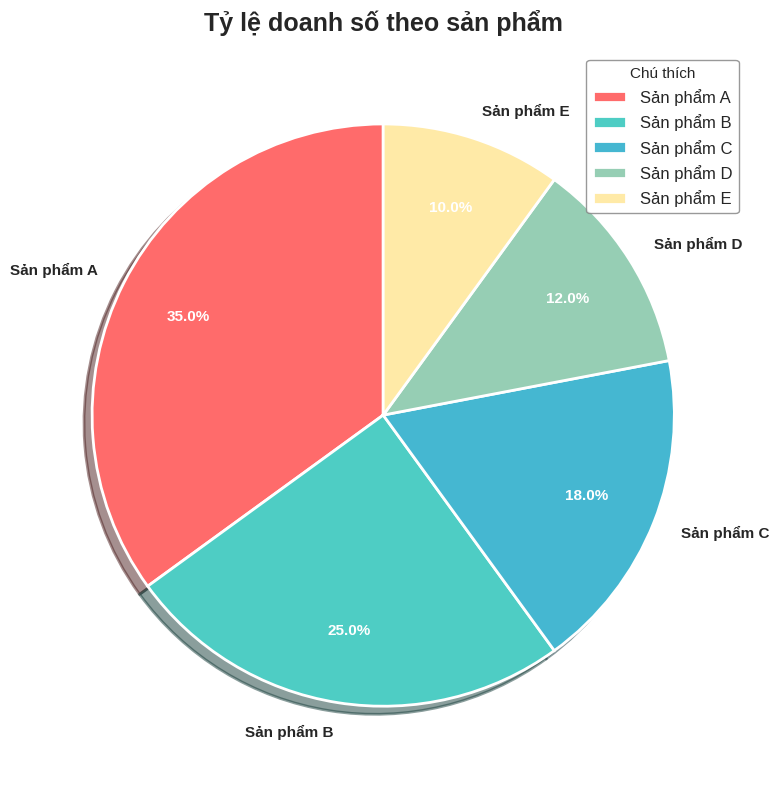

This figure's Python source: (Note: this script raises an exception after producing the figure.)
"""
Pie Chart - Biểu đồ tròn
Prompts: charts/prompts/06_pie_chart_prompt.md
"""
import matplotlib.pyplot as plt
import pandas as pd
import numpy as np
from typing import Optional, List, Tuple, Union


class PieConfig:
    """Cấu hình mặc định cho Pie Chart."""

    DEFAULTS = {
        'figsize': (10, 8),
        'dpi': 150,
        'style': 'seaborn-v0_8-whitegrid',
        'colors': ['#3498db', '#e74c3c', '#2ecc71', '#f39c12', '#9b59b6', '#1abc9c', '#e67e22', '#9b59b6'],
        'title_fontsize': 18,
    }

    PALETTES = {
        'modern': ['#3498db', '#e74c3c', '#2ecc71', '#f39c12', '#9b59b6', '#1abc9c'],
        'pastel': ['#a8d5e2', '#f7c6c7', '#c5e8b7', '#ffe0b2', '#e1bee7', '#b3e5fc'],
        'vibrant': ['#FF6B6B', '#4ECDC4', '#45B7D1', '#96CEB4', '#FFEAA7', '#DDA0DD'],
        'warm': ['#e74c3c', '#e67e22', '#f39c12', '#f1c40f', '#2ecc71', '#27ae60'],
        'cool': ['#3498db', '#2980b9', '#1abc9c', '#16a085', '#9b59b6', '#8e44ad'],
        'monochrome': ['#2c3e50', '#34495e', '#5d6d7e', '#85929e', '#aab7b8', '#d5d8dc'],
    }

    @staticmethod
    def apply_style(style: Optional[str] = None):
        try:
            plt.style.use(style or PieConfig.DEFAULTS['style'])
        except Exception:
            pass


# ============================================================
# BASIC PIE CHART
# ============================================================

def plot_pie(
    x: Union[pd.Series, np.ndarray, List],
    labels: Optional[List[str]] = None,
    title: str = '',
    autopct: Optional[str] = '%1.1f%%',
    pctdistance: float = 0.75,
    startangle: int = 90,
    colors: Optional[List[str]] = None,
    palette: Optional[str] = None,
    explode: Optional[List[float]] = None,
    shadow: bool = False,
    alpha: float = 0.9,
    wedgeprops: Optional[dict] = None,
    textprops: Optional[dict] = None,
    legend: bool = True,
    legend_loc: str = 'best',
    legend_fontsize: int = 12,
    center_text: Optional[str] = None,
    center_text_fontsize: int = 16,
    figsize: Tuple[int, int] = (10, 8),
    dpi: int = 150,
    style: Optional[str] = None,
    save_path: Optional[str] = None,
    show: bool = True
) -> plt.Figure:
    """
    Vẽ biểu đồ tròn (Pie Chart).

    Args:
        x: giá trị của mỗi phần
        labels: nhãn cho mỗi phần
        autopct: format cho phần trăm ('%1.1f%%', '%1.0f%%', None)
        pctdistance: khoảng cách text phần trăm từ tâm (0-1)
        startangle: góc bắt đầu (0=phải, 90=trên, 180=trái, 270=dưới)
        colors: danh sách màu
        palette: tên palette thay vì colors
        explode: list giá trị tách (0=không tách, 0.1=tách nhẹ)
        shadow: hiển thị bóng đổ
        wedgeprops: dict cho style viền wedge
        center_text: text hiển thị ở giữa (cho donut)
        legend: hiển thị legend
        save_path: đường dẫn lưu file
        show: hiển thị biểu đồ
    """
    PieConfig.apply_style(style)
    fig, ax = plt.subplots(figsize=figsize, dpi=dpi)

    if palette:
        color_list = PieConfig.PALETTES.get(palette, PieConfig.DEFAULTS['colors'])
    else:
        color_list = colors or PieConfig.DEFAULTS['colors']

    if explode is None:
        explode = [0.0] * len(x)

    wp = wedgeprops or {'edgecolor': 'white', 'linewidth': 2}
    tp = textprops or {'fontsize': 11, 'fontweight': 'bold'}

    wedges, texts, autotexts = ax.pie(
        x, labels=labels, colors=color_list[:len(x)],
        autopct=autopct, startangle=startangle,
        explode=explode[:len(x)], shadow=shadow,
        wedgeprops=wp, textprops=tp,
        pctdistance=pctdistance
    )

    if autopct:
        for autotext in autotexts:
            autotext.set_color('white')
            autotext.set_fontweight('bold')

    if center_text:
        ax.text(0, 0, center_text, ha='center', va='center',
                fontsize=center_text_fontsize, fontweight='bold',
                color='#2c3e50')

    if title:
        ax.set_title(title, fontsize=PieConfig.DEFAULTS['title_fontsize'],
                     fontweight='bold', pad=15)

    if legend and labels:
        ax.legend(wedges, labels,
                  loc=legend_loc, fontsize=legend_fontsize,
                  frameon=True, edgecolor='gray',
                  title='Chú thích', title_fontsize=11)

    plt.tight_layout()

    if save_path:
        fig.savefig(save_path, dpi=300, bbox_inches='tight', facecolor='white')

    if show:
        plt.show()

    return fig


# ============================================================
# DONUT CHART
# ============================================================

def plot_donut(
    x: Union[pd.Series, np.ndarray, List],
    labels: Optional[List[str]] = None,
    title: str = '',
    autopct: Optional[str] = '%1.1f%%',
    startangle: int = 90,
    colors: Optional[List[str]] = None,
    palette: Optional[str] = None,
    explode: Optional[List[float]] = None,
    shadow: bool = True,
    donut_width: float = 0.5,
    wedgeprops: Optional[dict] = None,
    textprops: Optional[dict] = None,
    legend: bool = True,
    legend_loc: str = 'best',
    legend_fontsize: int = 12,
    center_label: Optional[str] = None,
    center_value: Optional[str] = None,
    center_fontsize: int = 14,
    figsize: Tuple[int, int] = (10, 8),
    dpi: int = 150,
    style: Optional[str] = None,
    save_path: Optional[str] = None,
    show: bool = True
) -> plt.Figure:
    """
    Vẽ biểu đồ donut (pie với lỗ giữa).

    Args:
        donut_width: tỷ lệ độ rỗng (0.5 = 50% rỗng, càng nhỏ càng rỗng nhiều)
        center_label: nhãn ở giữa
        center_value: giá trị hiển thị ở giữa
        save_path: đường dẫn lưu file
        show: hiển thị biểu đồ
    """
    PieConfig.apply_style(style)
    fig, ax = plt.subplots(figsize=figsize, dpi=dpi)

    if palette:
        color_list = PieConfig.PALETTES.get(palette, PieConfig.DEFAULTS['colors'])
    else:
        color_list = colors or PieConfig.DEFAULTS['colors']

    if explode is None:
        explode = [0.0] * len(x)

    wp = wedgeprops or {'edgecolor': 'white', 'linewidth': 2}
    wp['width'] = donut_width

    tp = textprops or {'fontsize': 11, 'fontweight': 'bold'}

    wedges, texts, autotexts = ax.pie(
        x, labels=labels, colors=color_list[:len(x)],
        autopct=autopct, startangle=startangle,
        explode=explode[:len(x)], shadow=shadow,
        wedgeprops=wp, textprops=tp,
        pctdistance=0.8
    )

    if autopct:
        for autotext in autotexts:
            autotext.set_color('white')
            autotext.set_fontweight('bold')

    if center_label or center_value:
        center_text = ''
        if center_value:
            center_text += f'{center_value}\n'
        if center_label:
            center_text += center_label
        ax.text(0, 0, center_text.strip(), ha='center', va='center',
                fontsize=center_fontsize, fontweight='bold',
                color='#2c3e50')

    if title:
        ax.set_title(title, fontsize=PieConfig.DEFAULTS['title_fontsize'],
                     fontweight='bold', pad=15)

    if legend and labels:
        ax.legend(wedges, labels,
                  loc=legend_loc, fontsize=legend_fontsize,
                  frameon=True, edgecolor='gray')

    plt.tight_layout()

    if save_path:
        fig.savefig(save_path, dpi=300, bbox_inches='tight', facecolor='white')

    if show:
        plt.show()

    return fig


# ============================================================
# PANDAS WRAPPER
# ============================================================

def pandas_pie(
    df: pd.DataFrame,
    y: str,
    labels: Optional[str] = None,
    title: str = '',
    figsize: Tuple[int, int] = (10, 8),
    dpi: int = 150,
    style: Optional[str] = None,
    autopct: Optional[str] = '%1.1f%%',
    startangle: int = 90,
    colors: Optional[List[str]] = None,
    explode: Optional[List[float]] = None,
    legend: bool = True,
    legend_loc: str = 'best',
    save_path: Optional[str] = None,
    show: bool = True
) -> plt.Figure:
    """
    Vẽ pie chart sử dụng pandas DataFrame.plot().

    Args:
        save_path: đường dẫn lưu file
        show: hiển thị biểu đồ
    """
    PieConfig.apply_style(style)

    ax = df.plot(kind='pie', y=y, labels=df[labels] if labels else None,
                 figsize=figsize, dpi=dpi, autopct=autopct,
                 startangle=startangle, colors=colors,
                 legend=legend, title=title if title else None)

    ax.set_ylabel('')
    if legend:
        ax.legend(loc=legend_loc, fontsize=12)

    plt.tight_layout()

    if save_path:
        ax.figure.savefig(save_path, dpi=300, bbox_inches='tight', facecolor='white')

    if show:
        plt.show()

    return ax.figure


# ============================================================
# USAGE EXAMPLES
# ============================================================

if __name__ == '__main__':
    labels = ['Sản phẩm A', 'Sản phẩm B', 'Sản phẩm C', 'Sản phẩm D', 'Sản phẩm E']
    values = [350, 250, 180, 120, 100]
    total = sum(values)

    print("=== Pie Chart Examples ===\n")

    # 1. Basic pie
    plot_pie(
        x=values, labels=labels,
        title='Tỷ lệ doanh số theo sản phẩm',
        autopct='%1.1f%%',
        colors=PieConfig.PALETTES['vibrant'],
        shadow=True,
        show=False, save_path='charts/output/pie_basic.png'
    )
    print("1. Basic pie: charts/output/pie_basic.png")

    # 2. Exploded pie
    plot_pie(
        x=values, labels=labels,
        title='Tỷ lệ doanh số (Nhấn mạnh sản phẩm A)',
        autopct='%1.0f%%',
        colors=PieConfig.PALETTES['modern'],
        explode=[0.1, 0, 0, 0, 0],
        shadow=True,
        legend=True, legend_loc='upper right',
        show=False, save_path='charts/output/pie_exploded.png'
    )
    print("2. Exploded pie: charts/output/pie_exploded.png")

    # 3. Donut
    plot_donut(
        x=values, labels=labels,
        title='Tỷ lệ doanh số (Donut)',
        autopct='%1.1f%%',
        colors=PieConfig.PALETTES['cool'],
        donut_width=0.6,
        shadow=True,
        center_label='Tổng cộng',
        center_value=f'{total}M',
        show=False, save_path='charts/output/pie_donut.png'
    )
    print("3. Donut chart: charts/output/pie_donut.png")

    # 4. No percentages, legend only
    plot_pie(
        x=values, labels=labels,
        title='Cơ cấu sản phẩm',
        autopct=None,
        colors=PieConfig.PALETTES['pastel'],
        shadow=False,
        legend=True,
        show=False, save_path='charts/output/pie_nolabel.png'
    )
    print("4. Pie without pct labels: charts/output/pie_nolabel.png")
